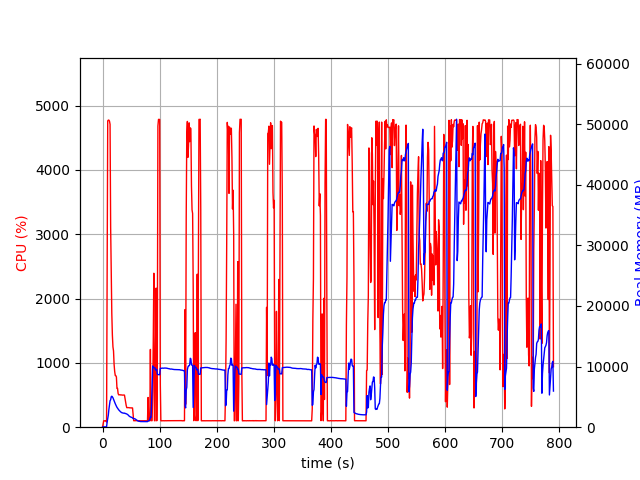

The data file committed next to this chart (first rows):
elapsed_time, nproc, cpu, mem_real, mem_virtual
3.361701965332031e-05, 1, 0.0, 8.68, 2999
1.007, 1, 48.7, 54.51, 654.3
2.014, 1, 99.3, 54.51, 654.3
3.021, 1, 100.3, 54.51, 654.3
4.027, 1, 99.3, 54.51, 654.3
5.034, 1, 100.3, 54.51, 654.3
6.042, 1, 99.2, 54.51, 654.3
7.048, 2, 79.5, 57.61, 179.5
8.056, 1, 2530, 836, 4820
9.081, 1, 4762, 1415, 5423
10.1, 1, 4774, 2000, 6023
11.13, 1, 4775, 2947, 7071
12.15, 1, 4758, 3605, 7724
13.18, 1, 4709, 4371, 8516
14.2, 1, 3109, 4525, 8804
15.21, 1, 2394, 5022, 9430
16.22, 1, 1770, 5114, 9790
17.23, 1, 1432, 5005, 10026
18.24, 1, 1248, 4856, 10050
19.25, 1, 1186, 4604, 10106
20.25, 1, 976.4, 4384, 10106
21.26, 1, 867.3, 4133, 10106
22.27, 1, 803.8, 3880, 10106
23.28, 1, 801.9, 3664, 10106
24.29, 1, 781.3, 3465, 10202
25.29, 1, 602.4, 3279, 10202
26.3, 1, 602.9, 3135, 10202
27.31, 1, 522.7, 2984, 10202
28.32, 1, 503.1, 2866, 10202
29.33, 1, 503.3, 2757, 10202
30.33, 1, 504.9, 2664, 10202
31.34, 1, 501.6, 2563, 10202
32.36, 1, 502.3, 2479, 10202
33.37, 1, 501.1, 2412, 10202
34.38, 1, 500.7, 2378, 10202
35.39, 1, 498.6, 2355, 10202
36.4, 1, 500.2, 2320, 10202
37.41, 1, 499.9, 2328, 10202
38.42, 1, 499.1, 2321, 10202
39.43, 1, 445.1, 2269, 10202
40.44, 1, 400.7, 2261, 10202
41.45, 1, 338.6, 2209, 10202
42.46, 1, 304.0, 2181, 10202
43.47, 1, 303.9, 2113, 10202
44.48, 1, 302.6, 2049, 10202
45.49, 1, 303.0, 1944, 10202
46.5, 1, 304.1, 1844, 10202
47.51, 1, 300.9, 1776, 10202
48.52, 1, 301.1, 1711, 10202
49.53, 1, 300.7, 1668, 10202
50.54, 1, 300.0, 1632, 10202
51.55, 1, 300.1, 1606, 10202
52.56, 1, 299.2, 1519, 10202
53.57, 1, 190.0, 1440, 10202
54.58, 1, 100.9, 1426, 10202
55.59, 1, 101.1, 1408, 10202
56.6, 1, 102.1, 1384, 10202
57.61, 1, 102.1, 1336, 10202
58.62, 1, 103.0, 1265, 10202
59.62, 1, 102.1, 1189, 10202
... 719 more rows
